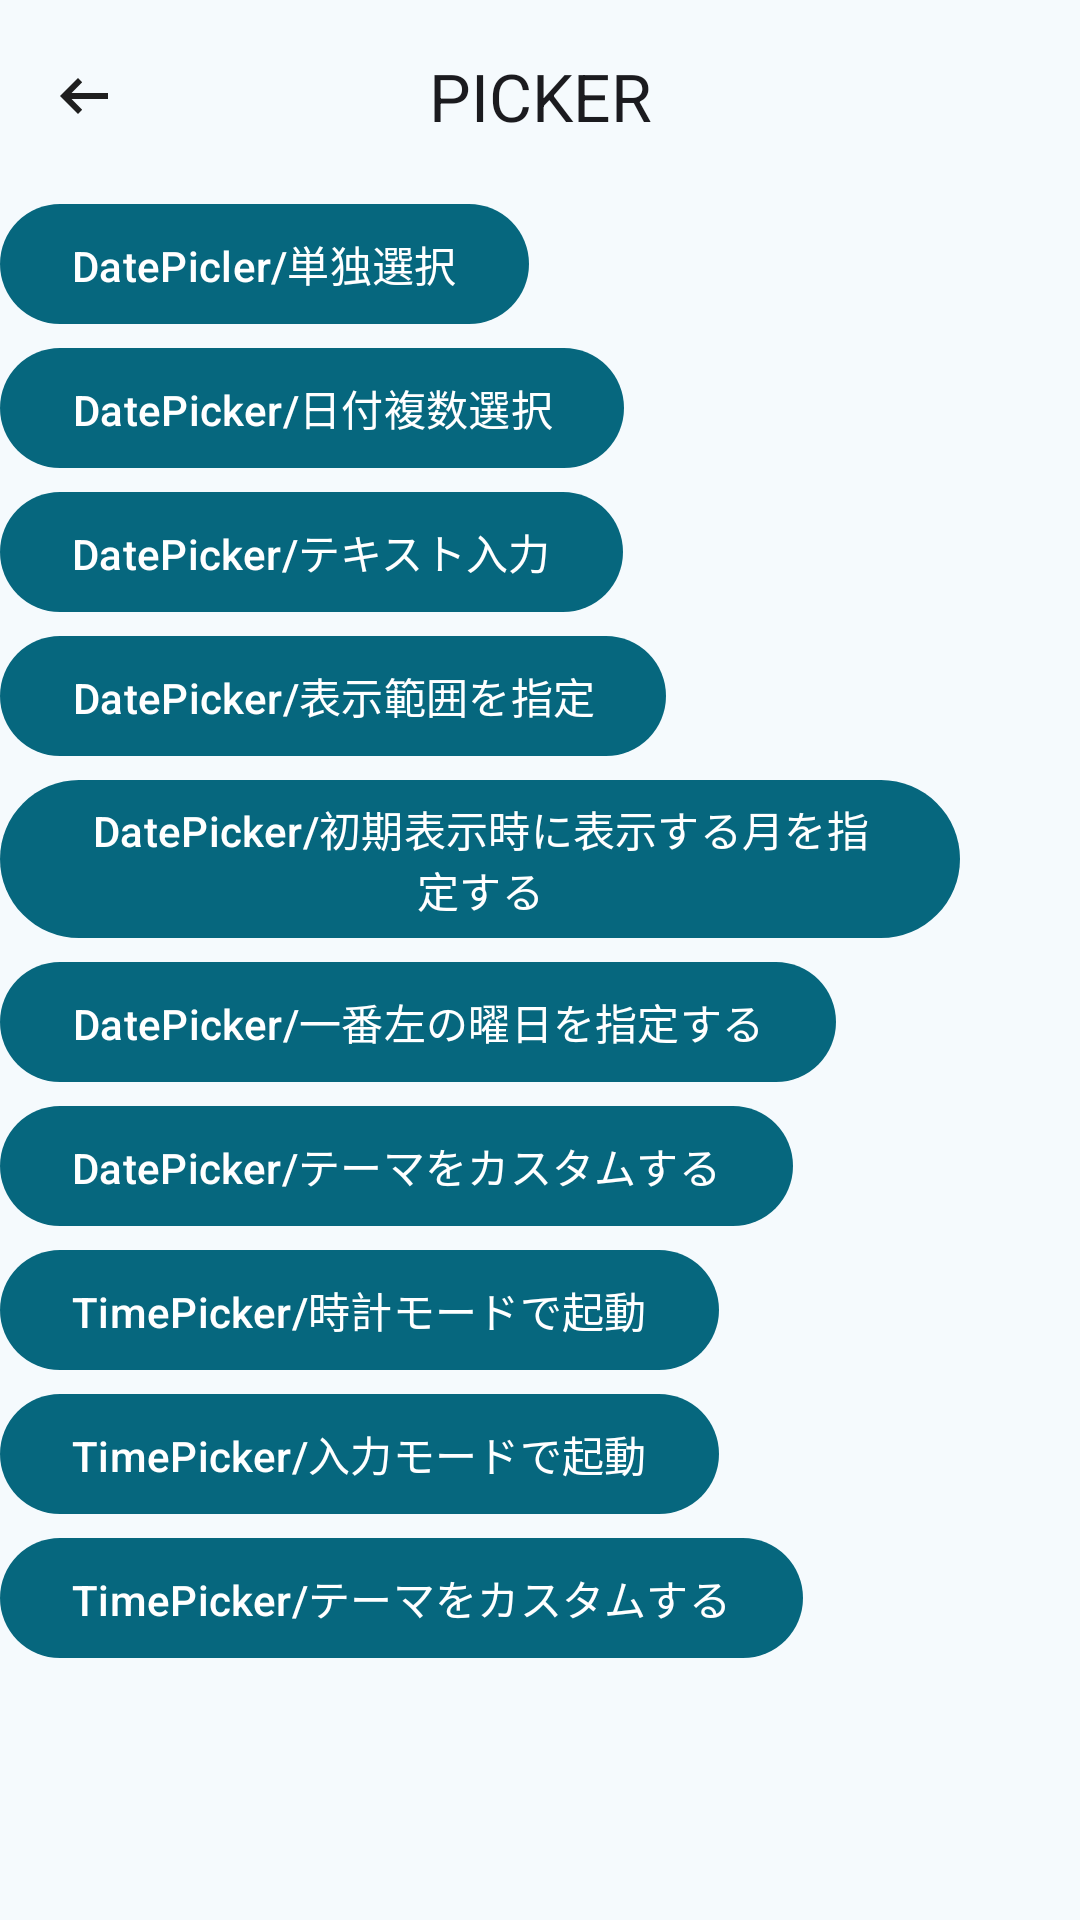

Write the Android layout XML for this screen, with the resource values it uses.
<!-- AndroidManifest.xml: application theme AppTheme.Materialviewsxml -->
<!-- res/layout/activity_picker.xml -->
<?xml version="1.0" encoding="utf-8"?>
<LinearLayout xmlns:android="http://schemas.android.com/apk/res/android"
    xmlns:app="http://schemas.android.com/apk/res-auto"
    android:id="@+id/date_picker_actions"
    android:layout_width="match_parent"
    android:layout_height="match_parent"
    android:orientation="vertical">

    <com.google.android.material.appbar.MaterialToolbar
        android:id="@+id/toolbar"
        android:layout_width="match_parent"
        android:layout_height="wrap_content"
        app:navigationIcon="@drawable/back"
        app:title="@string/date_picker_activity_title"
        app:titleCentered="true" />

    <com.google.android.material.button.MaterialButton
        android:id="@+id/button_date_single_picker"
        android:layout_width="wrap_content"
        android:layout_height="wrap_content"
        android:text="@string/date_picker_single" />

    <com.google.android.material.button.MaterialButton
        android:id="@+id/button_date_some_picker"
        android:layout_width="wrap_content"
        android:layout_height="wrap_content"
        android:text="@string/date_picker_some" />

    <com.google.android.material.button.MaterialButton
        android:id="@+id/button_date_text_input_picker"
        android:layout_width="wrap_content"
        android:layout_height="wrap_content"
        android:text="@string/date_picker_input" />

    <com.google.android.material.button.MaterialButton
        android:id="@+id/button_date_picker_decorator"
        android:layout_width="wrap_content"
        android:layout_height="wrap_content"
        android:text="@string/date_picker_limit_range" />

    <com.google.android.material.button.MaterialButton
        android:id="@+id/button_date_picker_default_month"
        android:layout_width="wrap_content"
        android:layout_height="wrap_content"
        android:text="@string/date_picker_selected" />

    <com.google.android.material.button.MaterialButton
        android:id="@+id/button_date_picker_first_day_of_week"
        android:layout_width="wrap_content"
        android:layout_height="wrap_content"
        android:text="@string/date_picker_week" />

    <com.google.android.material.button.MaterialButton
        android:id="@+id/button_date_picker_custom_theme"
        android:layout_width="wrap_content"
        android:layout_height="wrap_content"
        android:text="@string/date_picker_custom_theme" />

    <com.google.android.material.button.MaterialButton
        android:id="@+id/button_time_picker"
        android:layout_width="wrap_content"
        android:layout_height="wrap_content"
        android:text="@string/time_picker_clock" />

    <com.google.android.material.button.MaterialButton
        android:id="@+id/button_time_picker_24"
        android:layout_width="wrap_content"
        android:layout_height="wrap_content"
        android:text="@string/time_picker_input" />

    <com.google.android.material.button.MaterialButton
        android:id="@+id/button_time_picker_custom"
        android:layout_width="wrap_content"
        android:layout_height="wrap_content"
        android:text="@string/time_picker_custom_theme" />

</LinearLayout>
<!-- resources referenced by this layout -->
<resources>
  <string name="date_picker_activity_title">PICKER</string>
  <string name="date_picker_custom_theme">DatePicker/テーマをカスタムする</string>
  <string name="date_picker_input">DatePicker/テキスト入力</string>
  <string name="date_picker_limit_range">DatePicker/表示範囲を指定</string>
  <string name="date_picker_selected">DatePicker/初期表示時に表示する月を指定する</string>
  <string name="date_picker_single">DatePicler/単独選択</string>
  <string name="date_picker_some">DatePicker/日付複数選択</string>
  <string name="date_picker_week">DatePicker/一番左の曜日を指定する</string>
  <string name="time_picker_clock">TimePicker/時計モードで起動</string>
  <string name="time_picker_custom_theme">TimePicker/テーマをカスタムする</string>
  <string name="time_picker_input">TimePicker/入力モードで起動</string>
  <color name="md_theme_primary_light">#06677E</color>
  <color name="md_theme_onPrimary_light">#FFFFFF</color>
  <color name="md_theme_primaryContainer_light">#B6EAFF</color>
  <color name="md_theme_onPrimaryContainer_light">#004E60</color>
  <color name="md_theme_secondary_light">#4C626A</color>
  <color name="md_theme_onSecondary_light">#FFFFFF</color>
  <color name="md_theme_secondaryContainer_light">#CFE6F1</color>
  <color name="md_theme_onSecondaryContainer_light">#344A52</color>
  <color name="md_theme_tertiary_light">#5A5C7E</color>
  <color name="md_theme_onTertiary_light">#FFFFFF</color>
  <color name="md_theme_tertiaryContainer_light">#E0E0FF</color>
  <color name="md_theme_onTertiaryContainer_light">#424465</color>
  <color name="md_theme_error_light">#BA1A1A</color>
  <color name="md_theme_onError_light">#FFFFFF</color>
  <color name="md_theme_errorContainer_light">#FFDAD6</color>
  <color name="md_theme_onErrorContainer_light">#93000A</color>
  <color name="md_theme_background_light">#F5FAFD</color>
  <color name="md_theme_onBackground_light">#171C1F</color>
  <color name="md_theme_surface_light">#F5FAFD</color>
  <color name="md_theme_onSurface_light">#171C1F</color>
  <color name="md_theme_surfaceVariant_light">#DBE4E8</color>
  <color name="md_theme_onSurfaceVariant_light">#40484C</color>
  <color name="md_theme_outline_light">#70787C</color>
  <color name="md_theme_outlineVariant_light">#BFC8CC</color>
  <color name="md_theme_inverseSurface_light">#2C3134</color>
  <color name="md_theme_inverseOnSurface_light">#EDF1F4</color>
  <color name="md_theme_inversePrimary_light">#87D1EB</color>
  <color name="md_theme_primaryFixed_light">#B6EAFF</color>
  <color name="md_theme_onPrimaryFixed_light">#001F28</color>
  <color name="md_theme_primaryFixedDim_light">#87D1EB</color>
  <color name="md_theme_onPrimaryFixedVariant_light">#004E60</color>
  <color name="md_theme_secondaryFixed_light">#CFE6F1</color>
  <color name="md_theme_onSecondaryFixed_light">#071E26</color>
  <color name="md_theme_secondaryFixedDim_light">#B3CAD4</color>
  <color name="md_theme_onSecondaryFixedVariant_light">#344A52</color>
  <color name="md_theme_tertiaryFixed_light">#E0E0FF</color>
  <color name="md_theme_onTertiaryFixed_light">#161937</color>
  <color name="md_theme_tertiaryFixedDim_light">#C2C3EB</color>
  <color name="md_theme_onTertiaryFixedVariant_light">#424465</color>
  <color name="md_theme_surfaceDim_light">#D6DBDE</color>
  <color name="md_theme_surfaceBright_light">#F5FAFD</color>
  <color name="md_theme_surfaceContainerLowest_light">#FFFFFF</color>
  <color name="md_theme_surfaceContainerLow_light">#EFF4F7</color>
  <color name="md_theme_surfaceContainer_light">#EAEFF1</color>
  <color name="md_theme_surfaceContainerHigh_light">#E4E9EC</color>
  <color name="md_theme_surfaceContainerHighest_light">#DEE3E6</color>
  <style name="menu" parent="">
          <item name="android:textColor">@color/pink_strong</item>
      </style>
  <color name="pink_strong">#f53193</color>
</resources>
